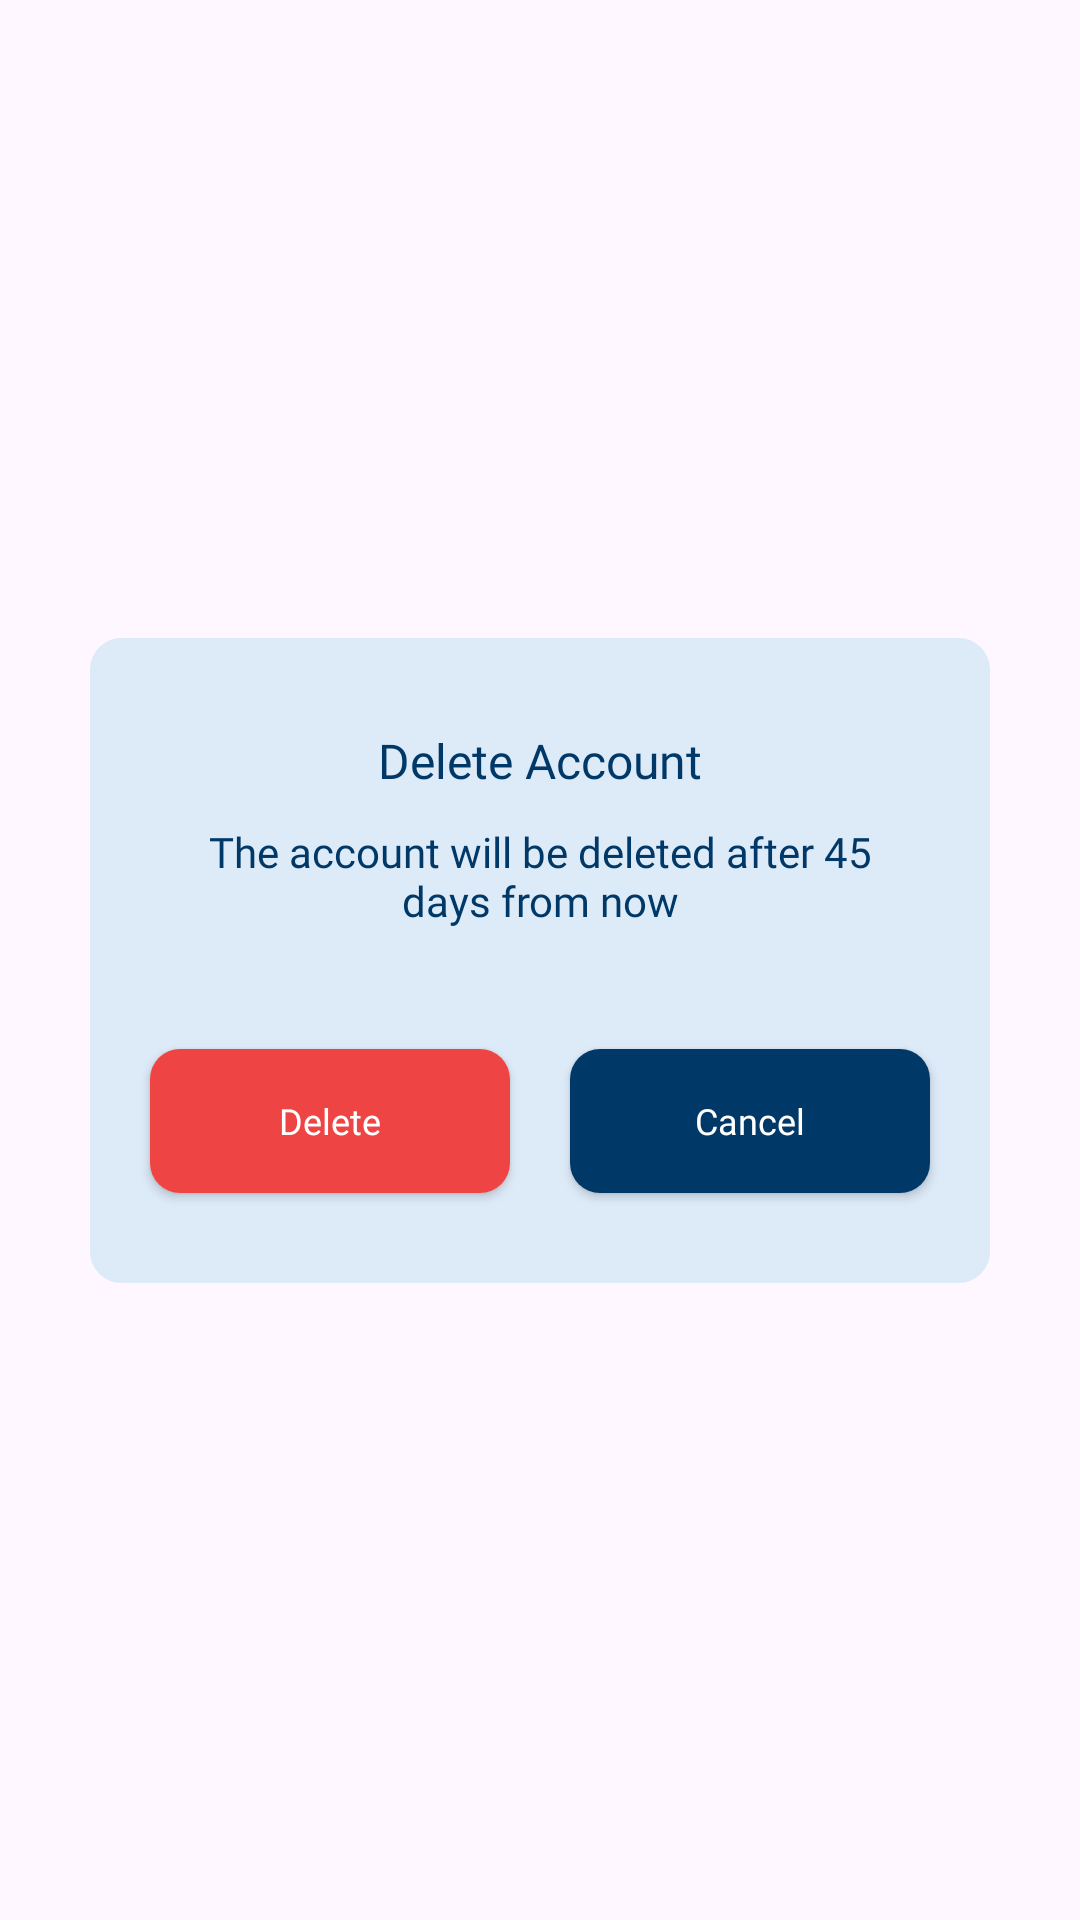

This screen was rendered from an Android layout file. Write that file and the resources it references.
<!-- AndroidManifest.xml: application theme Theme.MadarTask -->
<!-- res/layout/layout_delete_account.xml -->
<?xml version="1.0" encoding="utf-8"?>
<androidx.constraintlayout.widget.ConstraintLayout xmlns:android="http://schemas.android.com/apk/res/android"
    xmlns:app="http://schemas.android.com/apk/res-auto"
    android:layout_width="match_parent"
    android:layout_height="match_parent">

    <androidx.constraintlayout.widget.ConstraintLayout
        android:layout_width="match_parent"
        android:layout_height="wrap_content"
        android:layout_marginStart="@dimen/dp_30"
        android:layout_marginEnd="@dimen/dp_30"
        android:background="@drawable/drawable_corner_edittext_main_color"
        android:backgroundTint="@color/color_background"
        app:layout_constraintBottom_toBottomOf="parent"
        app:layout_constraintStart_toEndOf="parent"
        app:layout_constraintStart_toStartOf="parent"
        app:layout_constraintTop_toTopOf="parent">

        <androidx.appcompat.widget.AppCompatTextView
            android:id="@+id/tvElAraab"
            android:layout_width="wrap_content"
            android:layout_height="wrap_content"
            android:layout_marginTop="@dimen/dp_30"
            android:fontFamily="@font/tajawal_bold"
            android:text="@string/delete_account"
            android:textColor="@color/color_main"
            android:textSize="16sp"
            app:layout_constraintEnd_toEndOf="parent"
            app:layout_constraintStart_toStartOf="parent"
            app:layout_constraintTop_toTopOf="parent" />

        <androidx.appcompat.widget.AppCompatTextView
            android:id="@+id/tvBetterLogin"
            android:layout_width="0dp"
            android:layout_height="wrap_content"
            android:layout_marginStart="@dimen/dp_30"
            android:layout_marginTop="@dimen/dp_10"
            android:layout_marginEnd="@dimen/dp_30"
            android:fontFamily="@font/tajawal_bold"
            android:gravity="center"
            android:text="@string/the_account_will_be_deleted_after_45_days_from_now"
            android:textAlignment="center"
            android:textColor="@color/color_main"
            android:textSize="14sp"
            app:layout_constraintEnd_toEndOf="parent"
            app:layout_constraintStart_toStartOf="parent"
            app:layout_constraintTop_toBottomOf="@+id/tvElAraab" />

        <androidx.appcompat.widget.AppCompatButton
            android:id="@+id/btnOk"
            style="@style/button_background"
            android:layout_width="wrap_content"
            android:layout_height="wrap_content"
            android:layout_marginTop="@dimen/dp_40"
            android:layout_marginBottom="@dimen/dp_30"
            android:backgroundTint="@color/Error_700"
            android:minWidth="120dp"
            android:text="@string/delete"
            android:textAllCaps="false"
            app:layout_constraintBottom_toBottomOf="parent"
            app:layout_constraintEnd_toStartOf="@+id/btnCancel"
            app:layout_constraintStart_toStartOf="parent"
            app:layout_constraintTop_toBottomOf="@+id/tvBetterLogin" />

        <androidx.appcompat.widget.AppCompatButton
            android:id="@+id/btnCancel"
            style="@style/button_background"
            android:layout_width="wrap_content"
            android:layout_height="wrap_content"
            android:layout_marginTop="@dimen/dp_40"
            android:layout_marginBottom="@dimen/dp_30"
            android:backgroundTint="@color/color_main"
            android:minWidth="120dp"
            android:text="@string/cancel"
            android:textAllCaps="false"
            android:textColor="@color/white"
            app:layout_constraintBottom_toBottomOf="parent"
            app:layout_constraintEnd_toEndOf="parent"
            app:layout_constraintStart_toEndOf="@+id/btnOk"
            app:layout_constraintTop_toBottomOf="@+id/tvBetterLogin" />

    </androidx.constraintlayout.widget.ConstraintLayout>

</androidx.constraintlayout.widget.ConstraintLayout>
<!-- resources referenced by this layout -->
<resources>
  <color name="Error_700">#EF4444</color>
  <color name="color_background">#DDEAF8</color>
  <color name="color_main">#003867</color>
  <color name="white">#FFFFFFFF</color>
  <dimen name="dp_10">10dp</dimen>
  <dimen name="dp_30">30dp</dimen>
  <dimen name="dp_40">40dp</dimen>
  <!-- drawable drawable_corner_edittext_main_color (drawable) -->
  <?xml version="1.0" encoding="UTF-8"?>
  <shape xmlns:android="http://schemas.android.com/apk/res/android"
      android:id="@+id/listview_background_shape">
      <stroke
          android:width="1dp"
          android:color="@color/color_main" />
      <corners android:radius="@dimen/dp_10" />
      <solid android:color="@color/white" />
  </shape>
  <string name="cancel">Cancel</string>
  <string name="delete">Delete</string>
  <string name="delete_account">Delete Account</string>
  <string name="the_account_will_be_deleted_after_45_days_from_now">The account will be deleted after 45 days from now</string>
  <style name="button_background" parent="@android:style/Widget.Button">
          <item name="android:textColor">@color/white</item>
          <item name="android:fontFamily">@font/tajawal_bold</item>
          <item name="android:textSize">12sp</item>
          <item name="android:padding">@dimen/dp_7</item>
          <item name="android:background">@drawable/drawable_gradient_app_colors</item>
          <item name="android:gravity">center</item>
      </style>
  <style name="Theme.MadarTask" parent="Base.Theme.MadarTask" />
  <dimen name="dp_7">7dp</dimen>
  <!-- drawable drawable_gradient_app_colors (drawable) -->
  <?xml version="1.0" encoding="UTF-8"?>
  <shape xmlns:android="http://schemas.android.com/apk/res/android"
      android:id="@+id/listview_background_shape">
      <stroke
          android:width="0dp"
          android:color="@color/color_main" />
      <padding
          android:bottom="0dp"
          android:left="0dp"
          android:right="0dp"
          android:top="0dp" />
      <corners
          android:bottomLeftRadius="@dimen/dp_10"
          android:bottomRightRadius="@dimen/dp_10"
          android:topLeftRadius="@dimen/dp_10"
          android:topRightRadius="@dimen/dp_10" />
  
      <gradient
          android:angle="45"
          android:centerColor="@color/color_main"
          android:endColor="@color/color_secondary"
          android:startColor="@color/color_main" />
  
  </shape>
  <style name="Base.Theme.MadarTask" parent="Theme.Material3.Light.NoActionBar">
          <item name="colorPrimary">@color/color_main</item>
  
      </style>
  <color name="color_secondary">#0860AA</color>
</resources>
